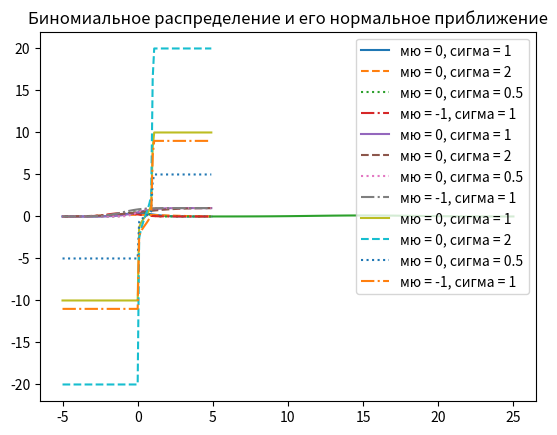

Source code (Python):
import enum, random

class Kid(enum.Enum):
	BOY = 0
	GIRL = 1

def random_kid() -> Kid:
	return random.choice([Kid.BOY, Kid.GIRL])

both_girls = 0
older_girl = 0
either_girl = 0

random.seed(0)

for _ in range(10000):
	younger = random_kid()
	older = random_kid()
	if older == Kid.GIRL:
		older_girl += 1
	if older == Kid.GIRL and younger == Kid.GIRL:
		both_girls += 1
	if older == Kid.GIRL or younger == Kid.GIRL:
		either_girl += 1
print('P(both | older):', both_girls / older_girl)
print('P(both | either):', both_girls / either_girl)

def uniform_pdf(x: float) -> float:
	return 1 if x >= 0 and x < 1 else 0

def uniform_cdf(x: float) -> float:
	if x < 0: return 0
	elif x < 1: return x
	else: return 1

import math
SQRT_TWO_PI = math.sqrt(2 * math.pi)

def normal_pdf(x: float, mu: float = 0, sigma: float = 1) -> float:
	return (math.exp(-(x - mu) ** 2 / 2 / sigma ** 2) / (SQRT_TWO_PI * sigma))

import matplotlib.pyplot as plt

xs = [x / 10 for x in range(-50, 50)]
plt.plot(xs, [normal_pdf(x) for x in xs], '-', label = 'мю = 0, сигма = 1')
plt.plot(xs, [normal_pdf(x, sigma = 2) for x in xs], '--', label = 'мю = 0, сигма = 2')
plt.plot(xs, [normal_pdf(x, sigma = 0.5) for x in xs], ':', label = 'мю = 0, сигма = 0.5')
plt.plot(xs, [normal_pdf(x, mu = -1) for x in xs], '-.', label = 'мю = -1, сигма = 1')
plt.legend()
plt.title('Различные нормальные функции плотности вероятности')
plt.show()

def normal_cdf(x: float, mu: float = 0, sigma: float = 1) -> float:
	return (1 + math.erf((x - mu) / math.sqrt(2) / sigma)) / 2

xs = [x / 10 for x in range(-50, 50)]
plt.plot(xs, [normal_cdf(x) for x in xs], '-', label = 'мю = 0, сигма = 1')
plt.plot(xs, [normal_cdf(x, sigma = 2) for x in xs], '--', label = 'мю = 0, сигма = 2')
plt.plot(xs, [normal_cdf(x, sigma = 0.5) for x in xs], ':', label = 'мю = 0, сигма = 0.5')
plt.plot(xs, [normal_cdf(x, mu = -1) for x in xs], '-.', label = 'мю = -1, сигма = 1')
plt.legend(loc = 4)
plt.title('Различные нормальные кумулятивные функции распределения')
plt.show()

def inverse_normal_cdf(p: float, mu: float = 0, sigma: float = 1,
					   tolerance: float = 0.00001) -> float:
	if mu != 0 or sigma != 1:
		return mu + sigma * inverse_normal_cdf(p, tolerance = tolerance)
	low_z = -10
	hi_z = 10
	while hi_z - low_z > tolerance:
		mid_z = (low_z + hi_z) / 2
		mid_p = normal_cdf(mid_z)
		if mid_p < p:
			low_z = mid_z
		else:
			hi_z = mid_z
	return mid_z

xs = [x / 10 for x in range(-50, 50)]
plt.plot(xs, [inverse_normal_cdf(x) for x in xs], '-', label = 'мю = 0, сигма = 1')
plt.plot(xs, [inverse_normal_cdf(x, sigma = 2) for x in xs], '--', label = 'мю = 0, сигма = 2')
plt.plot(xs, [inverse_normal_cdf(x, sigma = 0.5) for x in xs], ':', label = 'мю = 0, сигма = 0.5')
plt.plot(xs, [inverse_normal_cdf(x, mu = -1) for x in xs], '-.', label = 'мю = -1, сигма = 1')
plt.legend()
plt.title('Различные обратные кумулятивные функции распределения')
plt.show()

def bernoulli_trial(p: float) -> int:
	return 1 if random.random() < p else 0

def binomial(n: int, p: float) -> int:
	return sum(bernoulli_trial(p) for _ in range(n))

from collections import Counter

def binomial_histogram(p: float, n: int, num_points: int) -> None:
	data = [binomial(n, p) for _ in range(num_points)]
	histogram = Counter(data)
	plt.bar([x - 0.4 for x in histogram.keys()],
			[v / num_points for v in histogram.values()],
			0.8, color = '0.75')
	mu = p * n
	sigma = math.sqrt(n * p * (1 - p))
	xs = range(min(data), max(data) + 1)
	ys = [normal_cdf(i + 0.5, mu, sigma) - normal_cdf(i - 0.5, mu, sigma)
		  for i in xs]
	plt.plot(xs, ys)
	plt.title('Биномиальное распределение и его нормальное приближение')
	plt.show()

binomial_histogram(0.3, 50, 1000)
